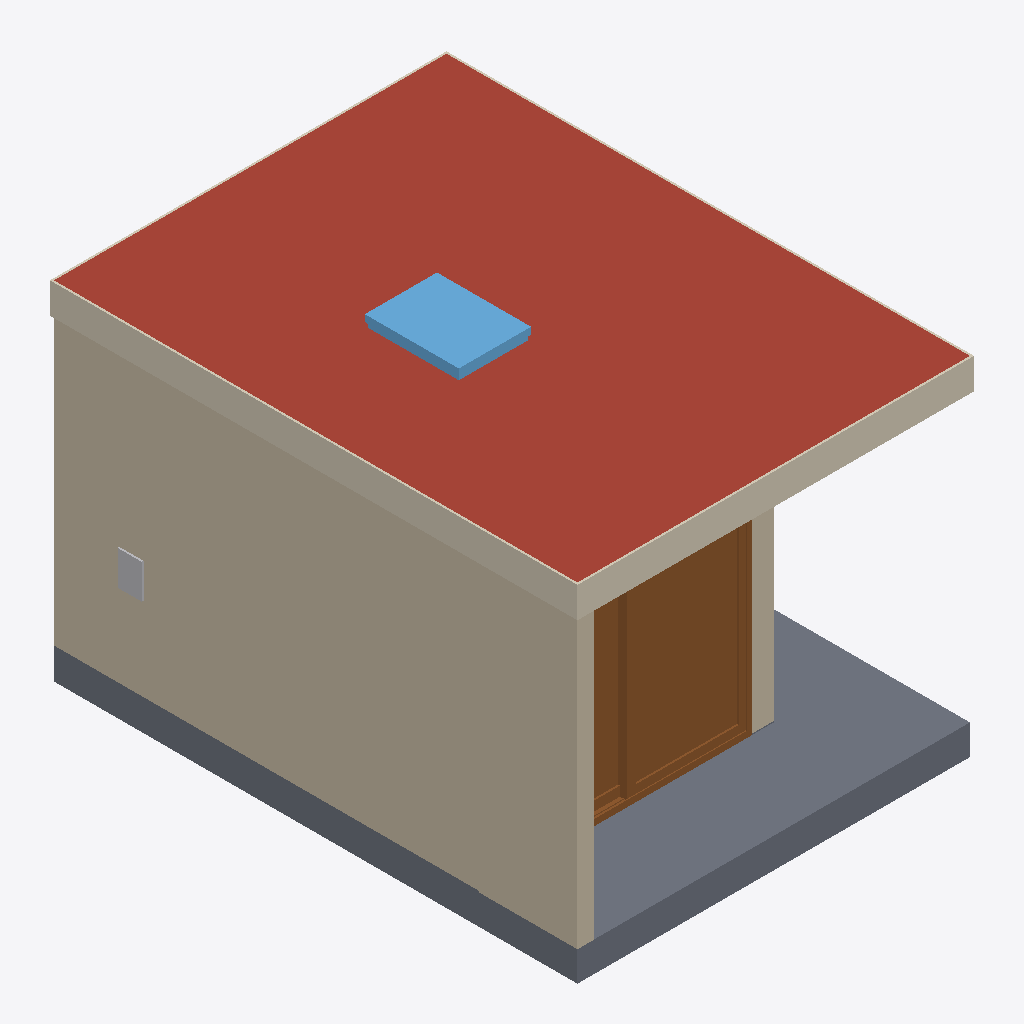
Isometric view of an IFC building model (IFC-SPF (STEP), schema IFC4X3, length unit foot), seen from the south-west, elements coloured by IFC class: 3 walls (beige), 2 slabs (grey), 1 roof (red-brown), 1 covering (cream), 1 door (brown), 1 window (light blue), 1 other element (light grey).
Extent 3.7 m × 4.9 m × 3.3 m (x, y, z). Storeys (4): GRADE at 0.00 m; FINISHED FLOOR at 0.29 m; BOTTOM OF ROOF at 3.03 m; ROOF TOP at 3.24 m. Elements (25): 6 IfcWall, 6 IfcWindow, 4 IfcFurniture, 3 IfcBuildingElementProxy, 2 IfcCovering, 2 IfcSlab, 1 IfcDoor, 1 IfcRoof.

HEADER;
FILE_DESCRIPTION(('ViewDefinition [CoordinationView, QuantityTakeOffAddOnView]','RevitIdentifiers [ContentGUID: efbd8081-9aaa-42ea-bbf3-62d15988c87c, VersionGUID: a0f35fb7-276b-4321-9fd9-e182f1a120f2, NumberOfSaves: 280]','CoordinateReference [CoordinateBase: Project Base Point, ProjectSite: Default Site]'),'2;1');
FILE_NAME('SAN JUAN CYPRESS - AUG 2.ifc','2026-06-02T15:56:10+01:00',(''),(''),'ODA SDAI 25.12','Autodesk - Revit 26.4.0.32 (ENG) - 26.4.0.32','');
FILE_SCHEMA(('IFC4X3'));
ENDSEC;
DATA;
#27=IFCPROJECT('3llO21cgf2whlpOj6cTpUC',#6,'Project Number',$,$,'Project Name','Project Status',(#22),#9025);
#51=IFCSITE('3llO21cgf2whlpOj6cTpUE',#6,'Default',$,$,#50,$,$,.ELEMENT.,(42,21,31,181945),(-71,-3,-24,-263305),0.0,$,$);
#32=IFCBUILDING('3llO21cgf2whlpOj6cTpUD',#6,'',$,$,#31,$,'',.ELEMENT.,$,$,#28);
#35=IFCBUILDINGSTOREY('1isNvrbl14vQ5bkItoFXAi',#6,'GRADE',$,$,#34,$,'GRADE',.ELEMENT.,0.0);
#39=IFCBUILDINGSTOREY('2JF4e6axWHqu3u0C1FZlmi',#6,'FINISHED FLOOR',$,$,#38,$,'FINISHED FLOOR',.ELEMENT.,0.9531250000000001);
#43=IFCBUILDINGSTOREY('1ZGO8hrFCHqw0v0026FpFv',#6,'BOTTOM OF ROOF',$,$,#42,$,'BOTTOM OF ROOF',.ELEMENT.,9.953124999999288);
#47=IFCBUILDINGSTOREY('047oHTmUfDfxI3MOCk_A20',#6,'ROOF TOP',$,$,#46,$,'ROOF TOP',.ELEMENT.,10.619791666666664);
#850=IFCROOF('2c_DstBRbEkxtcsuObxJb1',#6,'Basic Roof:Generic - 8":531383',$,$,#836,#849,'531383',.NOTDEFINED.);
#614=IFCWALL('2c_DstBRbEkxtcsuObxJMo',#6,'Basic Wall:Generic - 6" ++:530244',$,$,#599,#603,'530244',.NOTDEFINED.);
#1933=IFCSLAB('1N9wCi6bTDK9Zr8u6RUL1v',#6,'Floor:Generic - 11" porch:547963',$,$,#1915,#1932,'547963',.FLOOR.);
#7812=IFCWALL('03LmQy5HXFphsuaYaJhctO',#6,'Basic Wall:Generic - 6" ++ Desing wall:627402',$,$,#7800,#7804,'627402',.NOTDEFINED.);
#7232=IFCCOVERING('3Sl6mn_rb5E9qMZ0NrNNGj',#6,'Fascia:Fascia-Flat 1x12:620255',$,$,#7159,#7231,'620255',.MOLDING.);
#1645=IFCDOOR('2Ej0uh5DT8jO0SrrleJonM',#6,'DOOR_SLIDING:DOOR_SLIDING:539050',$,$,#8287,#1641,'539050',6.625,7.291666666666671,.DOOR.,$,$);
#263=IFCSLAB('0O5w4ZkxDERfrdN7q2t2W$',#6,'Floor:Generic - 11 7/16":386819',$,$,#244,#262,'386819',.FLOOR.);
#7619=IFCWINDOW('17X3Qabgj0qOpTwerczCe4',#6,'Skylight-Top-Hung:25.5" x 33.5"_SKYLIGHT_SINGLE:621423',$,$,#7618,#7615,'621423',2.874999999999993,2.2083333333333277,.WINDOW.,.NOTDEFINED.,$);
#566=IFCWALL('2c_DstBRbEkxtcsuObxJO7',#6,'Basic Wall:Generic - 6" ++:529649',$,$,#551,#555,'529649',.NOTDEFINED.);
#405=IFCBUILDINGELEMENTPROXY('2danbJ84j9GxBppuOkWsDs',#6,'Generic Models 2:Generic Models 2:439561',$,$,#404,#401,'439561',.NOTDEFINED.);
ENDSEC;
